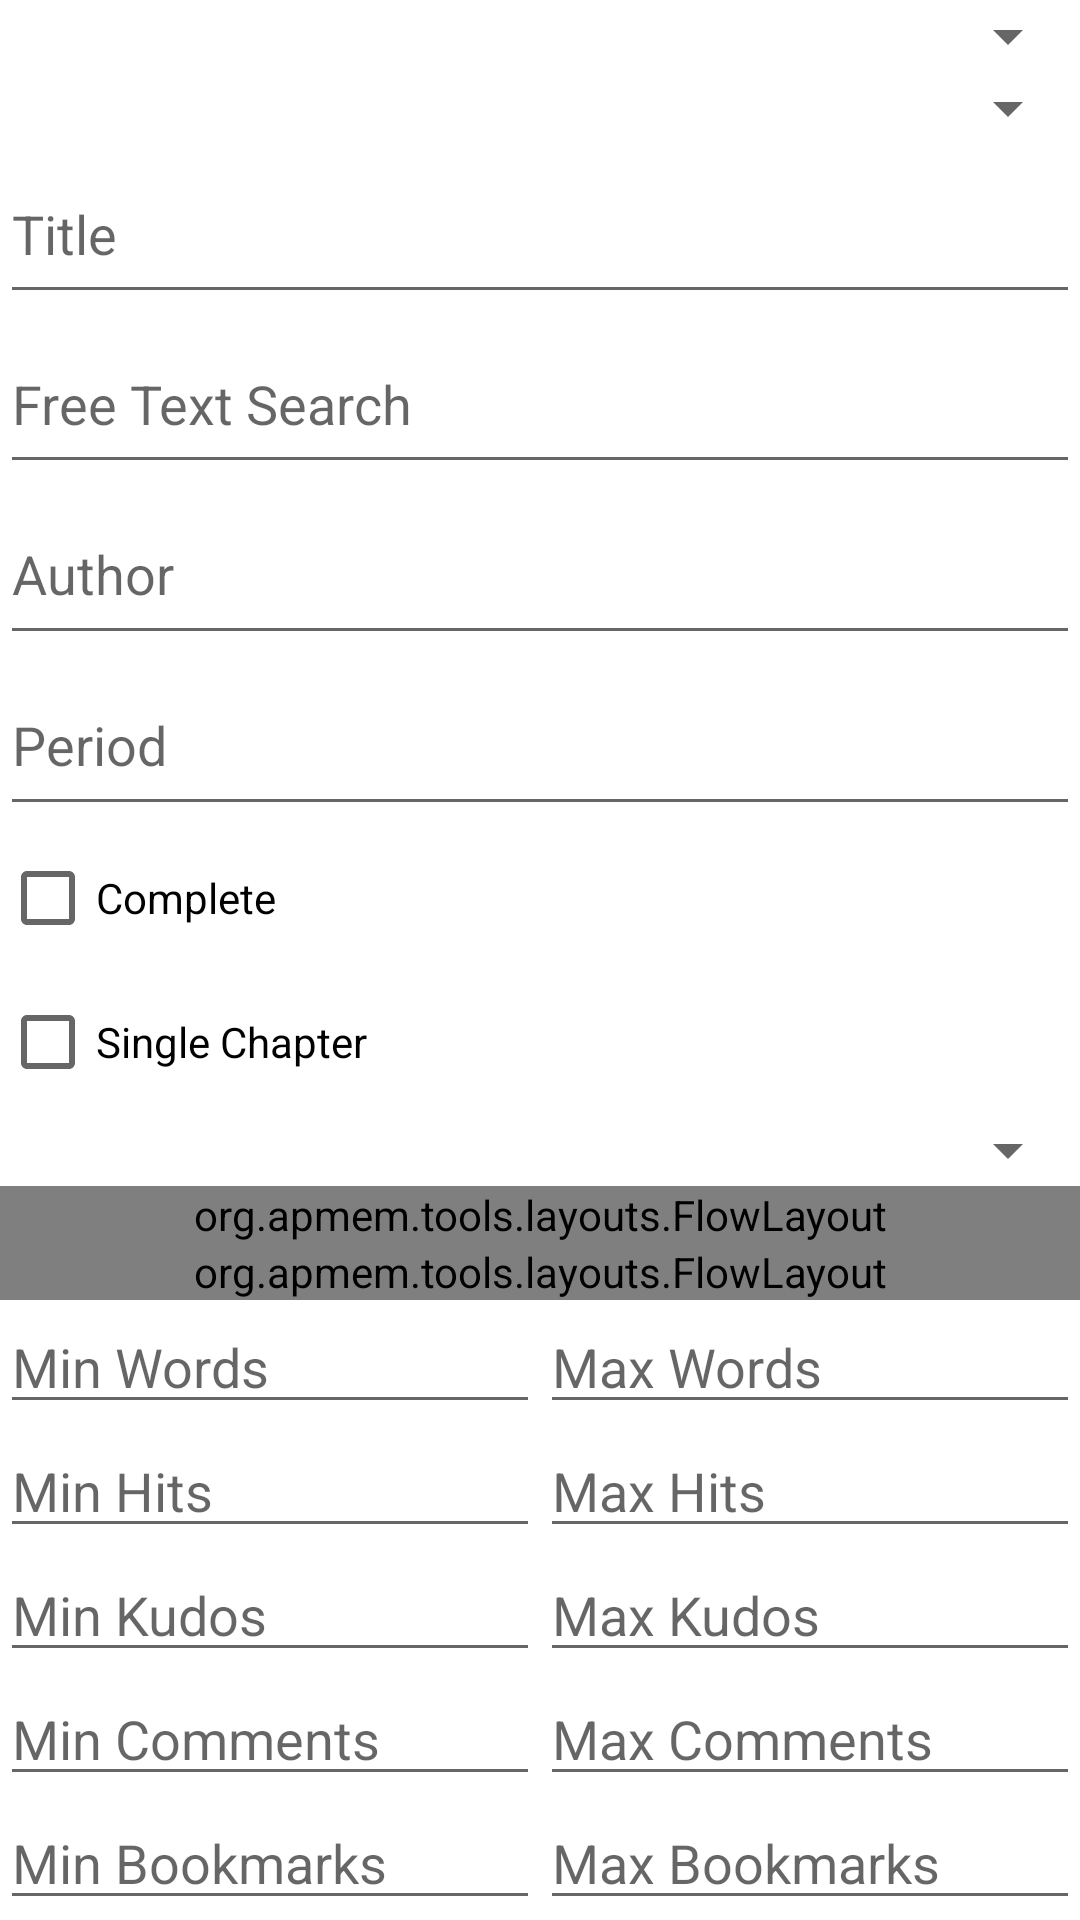

This screen was rendered from an Android layout file. Write that file and the resources it references.
<!-- AndroidManifest.xml: fallback theme Theme.MaterialComponents.DayNight.NoActionBar -->
<!-- res/layout/query_editor_ao3.xml -->
<?xml version="1.0" encoding="utf-8"?>
<LinearLayout xmlns:android="http://schemas.android.com/apk/res/android" android:orientation="vertical"
    android:layout_width="match_parent" android:layout_height="match_parent">

    <Spinner
        android:layout_width="match_parent"
        android:layout_height="wrap_content"
        android:id="@+id/order"
        android:layout_gravity="center_horizontal" />

    <Spinner
        android:layout_width="match_parent"
        android:layout_height="wrap_content"
        android:id="@+id/orderDirection"
        android:layout_gravity="center_horizontal" />

    <EditText
            android:layout_width="match_parent"
            android:layout_height="0dp"
            android:id="@+id/title"
            android:layout_weight="1"
            android:hint="Title" />

    <EditText
            android:layout_width="match_parent"
            android:layout_height="0dp"
            android:id="@+id/freeText"
            android:layout_weight="1"
            android:hint="Free Text Search" />

    <EditText
            android:layout_width="match_parent"
            android:layout_height="0dp"
            android:id="@+id/author"
            android:layout_weight="1"
            android:hint="Author" />

    <EditText
            android:layout_width="match_parent"
            android:layout_height="0dp"
            android:id="@+id/period"
            android:layout_weight="1"
            android:hint="Period" />

    <CheckBox
            android:id="@+id/complete"
            android:layout_width="match_parent"
            android:layout_height="wrap_content"
            android:layout_gravity="center_horizontal"
            android:text="Complete"
            android:checked="false" />

    <CheckBox
            android:id="@+id/singleChapter"
            android:layout_width="match_parent"
            android:layout_height="wrap_content"
            android:layout_gravity="center_horizontal"
            android:text="Single Chapter"
            android:checked="false" />

    <Spinner
            android:layout_width="match_parent"
            android:layout_height="wrap_content"
            android:id="@+id/rating"
            android:layout_gravity="center_horizontal" />

    <org.apmem.tools.layouts.FlowLayout
        android:id="@+id/fandoms"
        orientation="horizontal"
        android:layout_width="match_parent"
        android:layout_height="wrap_content">

        <Button
            android:id="@+id/addFandom"
            android:layout_width="wrap_content"
            android:layout_height="wrap_content"
            android:text="Add Fandom"
            style="@style/Base.Widget.AppCompat.Button.Small" />
    </org.apmem.tools.layouts.FlowLayout>

    <org.apmem.tools.layouts.FlowLayout
            android:id="@+id/tags"
            orientation="horizontal"
            android:layout_width="match_parent"
            android:layout_height="wrap_content">

        <Button
                android:id="@+id/addTag"
                android:layout_width="wrap_content"
                android:layout_height="wrap_content"
                android:text="Add Tag"
                style="@style/Base.Widget.AppCompat.Button.Small" />
    </org.apmem.tools.layouts.FlowLayout>

    <LinearLayout
            android:orientation="horizontal"
            android:layout_width="match_parent"
            android:layout_height="wrap_content"
            android:layout_gravity="center_horizontal">

        <EditText
                android:layout_width="wrap_content"
                android:layout_height="wrap_content"
                android:inputType="numberSigned"
                android:ems="10"
                android:id="@+id/minWords"
                android:layout_weight="1"
                android:hint="Min Words" />

        <EditText
                android:layout_width="wrap_content"
                android:layout_height="wrap_content"
                android:inputType="numberSigned"
                android:ems="10"
                android:id="@+id/maxWords"
                android:layout_weight="1"
                android:hint="Max Words" />
    </LinearLayout>

    <LinearLayout
            android:orientation="horizontal"
            android:layout_width="match_parent"
            android:layout_height="wrap_content"
            android:layout_gravity="center_horizontal">

        <EditText
                android:layout_width="wrap_content"
                android:layout_height="wrap_content"
                android:inputType="numberSigned"
                android:ems="10"
                android:id="@+id/minHits"
                android:layout_weight="1"
                android:hint="Min Hits" />

        <EditText
                android:layout_width="wrap_content"
                android:layout_height="wrap_content"
                android:inputType="numberSigned"
                android:ems="10"
                android:id="@+id/maxHits"
                android:layout_weight="1"
                android:hint="Max Hits" />
    </LinearLayout>

    <LinearLayout
            android:orientation="horizontal"
            android:layout_width="match_parent"
            android:layout_height="wrap_content"
            android:layout_gravity="center_horizontal">

        <EditText
                android:layout_width="wrap_content"
                android:layout_height="wrap_content"
                android:inputType="numberSigned"
                android:ems="10"
                android:id="@+id/minKudos"
                android:layout_weight="1"
                android:hint="Min Kudos" />

        <EditText
                android:layout_width="wrap_content"
                android:layout_height="wrap_content"
                android:inputType="numberSigned"
                android:ems="10"
                android:id="@+id/maxKudos"
                android:layout_weight="1"
                android:hint="Max Kudos" />
    </LinearLayout>

    <LinearLayout
            android:orientation="horizontal"
            android:layout_width="match_parent"
            android:layout_height="wrap_content"
            android:layout_gravity="center_horizontal">

        <EditText
                android:layout_width="wrap_content"
                android:layout_height="wrap_content"
                android:inputType="numberSigned"
                android:ems="10"
                android:id="@+id/minComments"
                android:layout_weight="1"
                android:hint="Min Comments" />

        <EditText
                android:layout_width="wrap_content"
                android:layout_height="wrap_content"
                android:inputType="numberSigned"
                android:ems="10"
                android:id="@+id/maxComments"
                android:layout_weight="1"
                android:hint="Max Comments" />
    </LinearLayout>

    <LinearLayout
            android:orientation="horizontal"
            android:layout_width="match_parent"
            android:layout_height="wrap_content"
            android:layout_gravity="center_horizontal">

        <EditText
                android:layout_width="wrap_content"
                android:layout_height="wrap_content"
                android:inputType="numberSigned"
                android:ems="10"
                android:id="@+id/minBookmarks"
                android:layout_weight="1"
                android:hint="Min Bookmarks" />

        <EditText
                android:layout_width="wrap_content"
                android:layout_height="wrap_content"
                android:inputType="numberSigned"
                android:ems="10"
                android:id="@+id/maxBookmarks"
                android:layout_weight="1"
                android:hint="Max Bookmarks" />
    </LinearLayout>
</LinearLayout>
<!-- resources referenced by this layout -->
<resources>

</resources>
